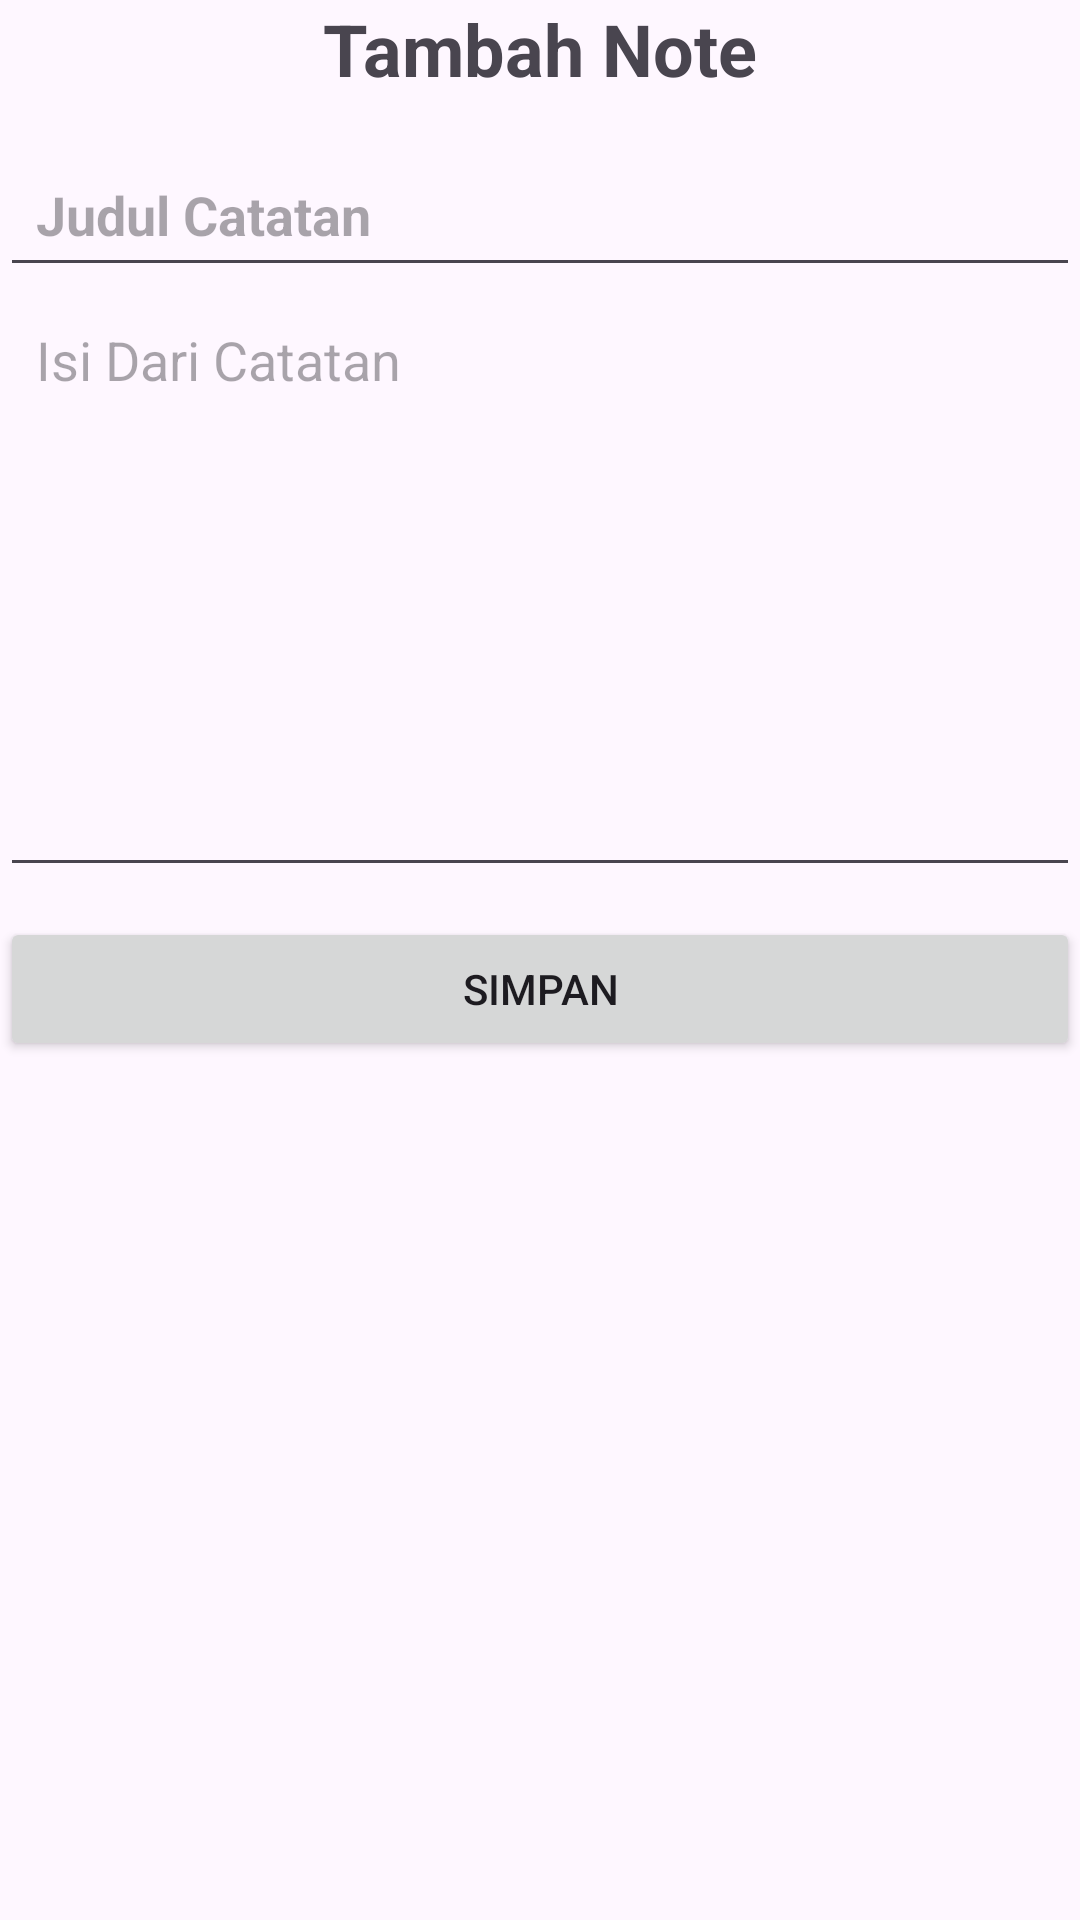

Write the Android layout XML for this screen, with the resource values it uses.
<!-- AndroidManifest.xml: application theme Theme.MobileMI2AKotlin -->
<!-- res/layout/activity_tambah_note.xml -->
<?xml version="1.0" encoding="utf-8"?>
<LinearLayout xmlns:android="http://schemas.android.com/apk/res/android"
    xmlns:app="http://schemas.android.com/apk/res-auto"
    xmlns:tools="http://schemas.android.com/tools"
    android:id="@+id/main"
    android:orientation="vertical"
    android:layout_margin="10dp"
    android:layout_width="match_parent"
    android:layout_height="match_parent"
    tools:context=".sqlite.TambahNoteActivity">

    <TextView
        android:layout_width="wrap_content"
        android:layout_height="wrap_content"
        android:text="Tambah Note"
        android:textSize="24sp"
        android:textStyle="bold"
        android:layout_gravity="center"
        android:layout_marginBottom="15dp"
        />
    <EditText
        android:layout_width="match_parent"
        android:layout_height="wrap_content"
        android:id="@+id/etTitle"
        android:hint="Judul Catatan"
        android:textSize="18sp"
        android:textStyle="bold"
        android:padding="12dp"
        />
    <EditText
        android:layout_width="match_parent"
        android:layout_height="200dp"
        android:id="@+id/etContent"
        android:hint="Isi Dari Catatan"
        android:gravity="top"
        android:padding="12dp"
        />
    <Button
        android:layout_width="match_parent"
        android:layout_height="wrap_content"
        android:text="SIMPAN"
        android:id="@+id/btnSimpan"
        android:layout_marginTop="10dp"
        />

</LinearLayout>
<!-- resources referenced by this layout -->
<resources>
  <style name="Theme.MobileMI2AKotlin" parent="Base.Theme.MobileMI2AKotlin" />
  <style name="Base.Theme.MobileMI2AKotlin" parent="Theme.Material3.DayNight.NoActionBar">
          
          
      </style>
</resources>
